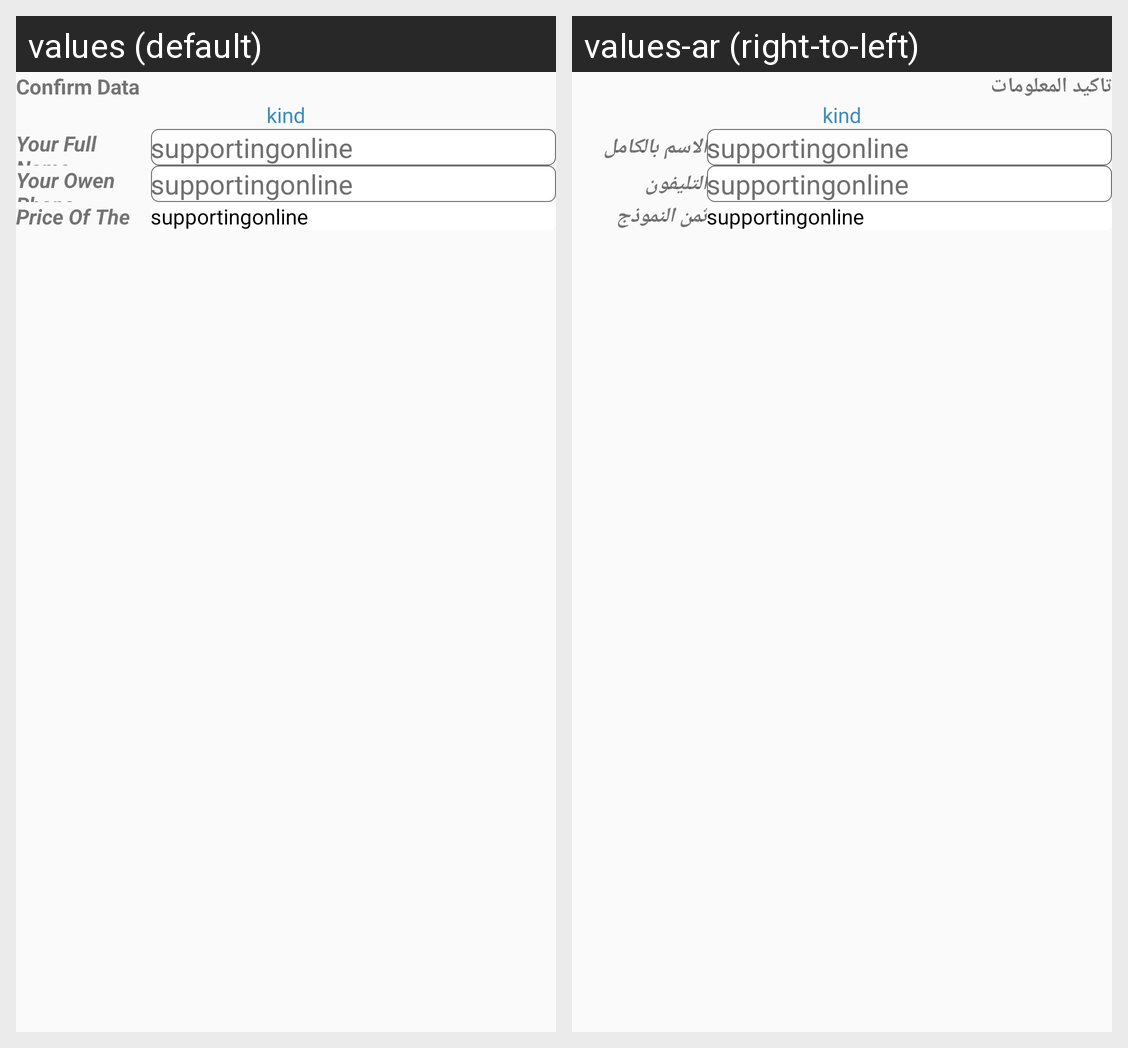

Strings drawn on this Android screen and how each of the app's shown locales translates them:
Android screen res/layout/activity_confirm_join_group.xml rendered under 2 locales, left to right: values (default), values-ar (right-to-left). Device: Nexus 5 (rendered at 1080×1920; each locale shown at half size, 540×960, under a caption strip naming it); theme AppTheme.
Strings drawn on this screen, with the default value and each locale's value (text and hints the layout hard-codes, and strings that could not be matched under every locale, appear in the picture but are not listed):

confirm_data
  values: Confirm Data
  values-ar: تاكيد المعلومات

your_full_name
  values: Your Full Name
  values-ar: الاسم بالكامل

app_name
  values: supportingonline
  values-ar: supportingonline

your_owen_phone
  values: Your Owen Phone
  values-ar: التليفون

price_of_the_model
  values: Price Of The Model
  values-ar: ثمن النموذج
